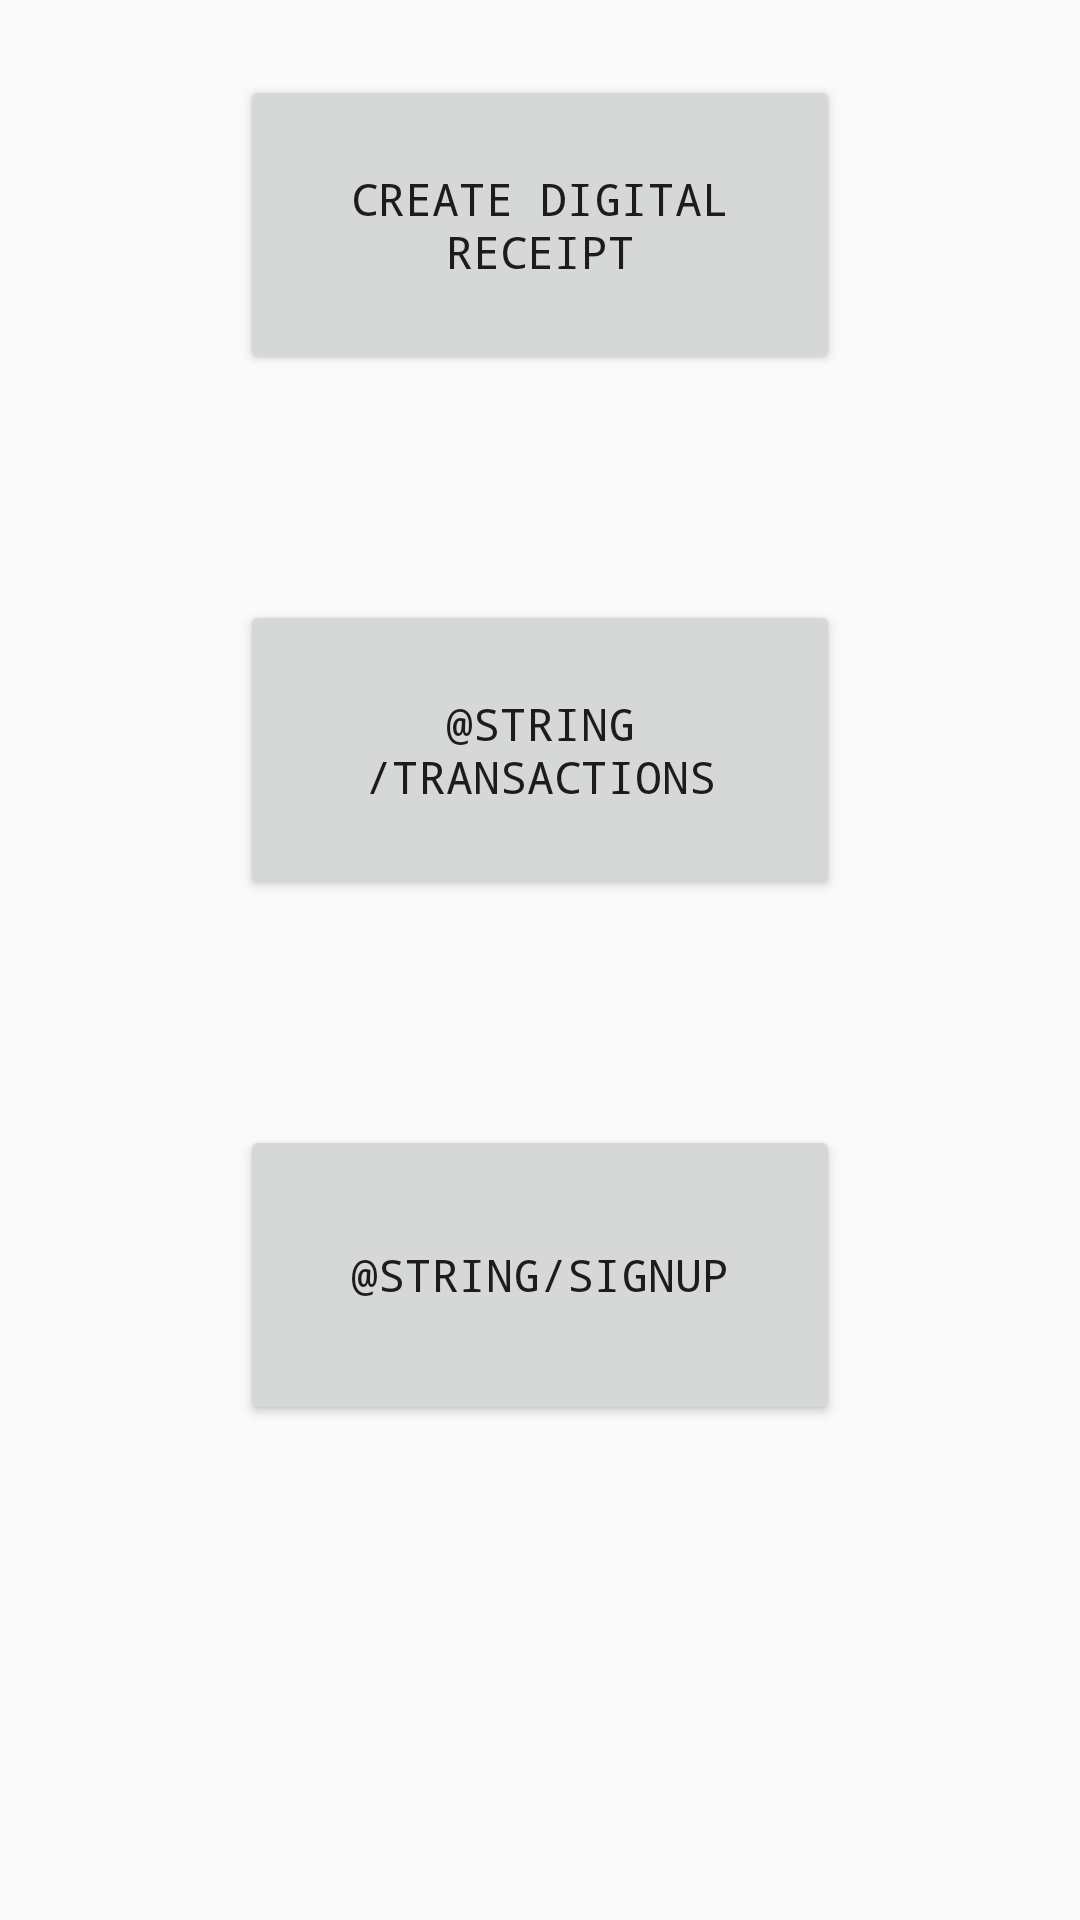

Android layout source for this screen:
<!-- AndroidManifest.xml: application theme AppTheme -->
<!-- res/layout/activity_main.xml -->
<?xml version="1.0" encoding="utf-8"?>
<LinearLayout xmlns:android="http://schemas.android.com/apk/res/android"
    android:layout_width="match_parent"
    android:layout_height="match_parent"
    android:orientation="vertical">

        <Button
            android:id="@+id/cameraButton"
            android:layout_width="200dp"
            android:layout_height="100dp"
            android:layout_marginTop="25dp"
            android:layout_gravity="center"
            android:textSize="15sp"
            android:text="@string/camera" />

        <Button
            android:id="@+id/sendButton"
            android:layout_width="200dp"
            android:layout_height="100dp"
            android:layout_marginTop="75dp"
            android:layout_gravity="center"
            android:textSize="15sp"
            android:text="@string/transactions" />
        <Button
            android:id="@+id/signupButton"
            android:layout_width="200dp"
            android:layout_height="100dp"
            android:layout_marginTop="75dp"
            android:layout_gravity="center"
            android:textSize="15sp"
            android:text="@string/signup" />

</LinearLayout>
<!-- resources referenced by this layout -->
<resources>
  <string name="camera">CREATE DIGITAL RECEIPT</string>
  <style name="AppTheme" parent="@style/Theme.AppCompat.Light">
          <item name="android:typeface">monospace</item>
          <item name="actionBarStyle">@style/ActionBar</item>
      </style>
  <style name="ActionBar" parent="@style/Widget.AppCompat.ActionBar">
          <item name="background">@color/navy</item>
          <item name="titleTextStyle">@style/TextStyle</item>
      </style>
  <color name="navy">#001254</color>
  <style name="TextStyle" parent="@style/TextAppearance.AppCompat.Widget.ActionBar.Title">
          <item name="android:textColor">@color/white</item>
          <item name="android:textSize">32sp</item>
      </style>
  <color name="white">#FFF</color>
</resources>
